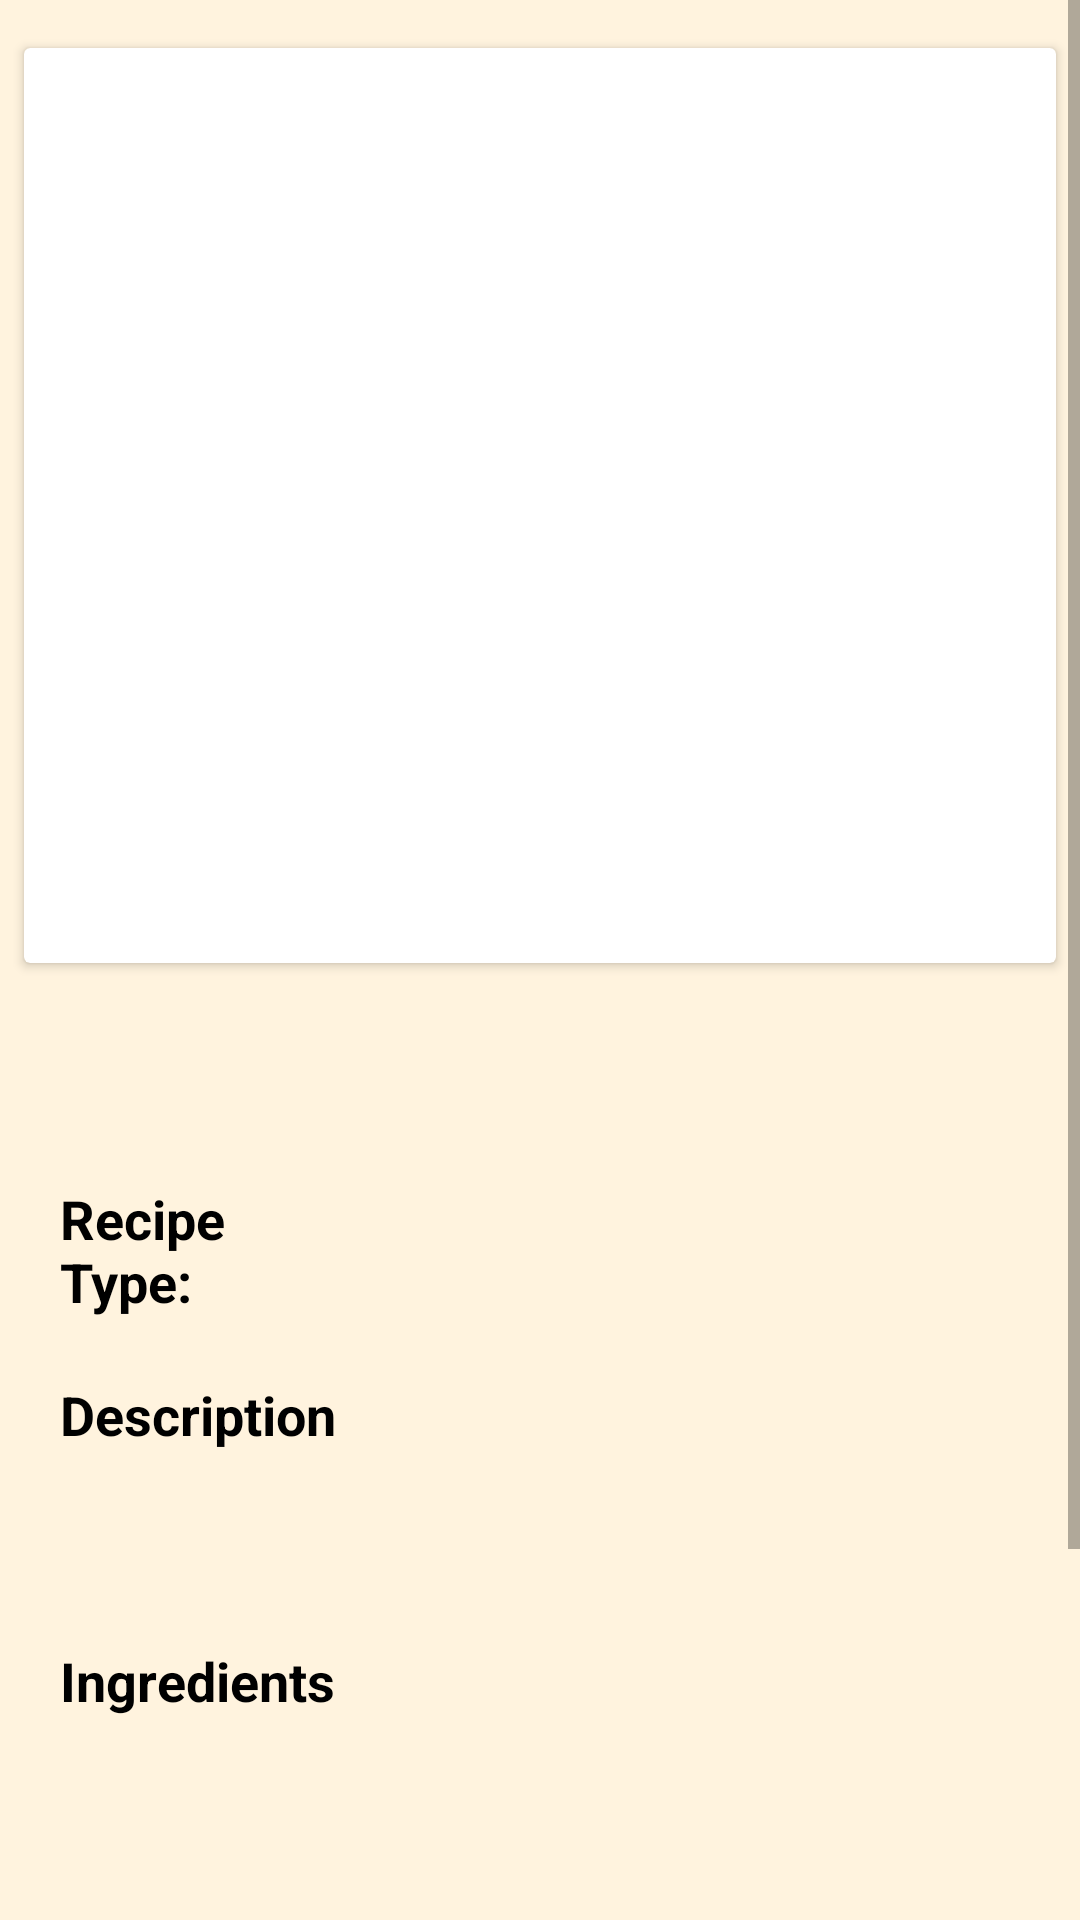

This screen was rendered from an Android layout file. Write that file and the resources it references.
<!-- AndroidManifest.xml: application theme Theme.RecipeApp -->
<!-- res/layout/activity_recipe_info.xml -->
<?xml version="1.0" encoding="utf-8"?>
<androidx.constraintlayout.widget.ConstraintLayout xmlns:android="http://schemas.android.com/apk/res/android"
    xmlns:app="http://schemas.android.com/apk/res-auto"
    xmlns:tools="http://schemas.android.com/tools"
    android:layout_width="match_parent"
    android:layout_height="match_parent"
    android:background="@color/colorLightOrange"
    tools:context=".RecipeInfoActivity">

    <ScrollView
        android:id="@+id/scrollView"
        android:layout_width="match_parent"
        android:layout_height="634dp"
        android:fillViewport="true"
        tools:ignore="MissingConstraints">

        <LinearLayout
            android:id="@+id/linearLayout"
            android:layout_width="match_parent"
            android:layout_height="match_parent"
            android:orientation="vertical">

            <androidx.cardview.widget.CardView
                android:layout_width="match_parent"
                android:layout_height="wrap_content"
                android:layout_marginHorizontal="8dp"
                android:layout_marginVertical="16dp">

                <ImageView
                    android:id="@+id/btn_add_img"
                    android:layout_width="match_parent"
                    android:layout_height="300dp"
                    android:layout_marginTop="5dp"
                    android:src="@drawable/add_image_icon" />

            </androidx.cardview.widget.CardView>


            <TextView
                android:id="@+id/info_recipe_name"
                android:layout_width="match_parent"
                android:layout_height="wrap_content"
                android:textColor="@color/black"
                android:textSize="20sp"
                android:textStyle="bold"
                android:textAlignment="center"
                android:layout_marginLeft="10dp"
                android:layout_marginRight="10dp"
                android:padding="10dp"/>

            <LinearLayout
                android:layout_width="match_parent"
                android:layout_height="wrap_content"
                android:layout_gravity="bottom"
                android:orientation="horizontal">

                <TextView
                    android:layout_width="match_parent"
                    android:layout_height="wrap_content"
                    android:text="@string/recipeType"
                    android:textColor="@color/black"
                    android:textSize="18sp"
                    android:textStyle="bold"
                    android:layout_weight="12"
                    android:layout_marginLeft="10dp"
                    android:layout_marginRight="10dp"
                    android:padding="10dp"/>

                <TextView
                    android:id="@+id/info_recipe_type"
                    android:layout_width="match_parent"
                    android:layout_height="wrap_content"
                    android:layout_weight="7"
                    android:textColor="@color/black"
                    android:textSize="18sp"
                    android:padding="10dp"/>
            </LinearLayout>

            <TextView
                android:layout_width="match_parent"
                android:layout_height="wrap_content"
                android:text="@string/recipeDes"
                android:textColor="@color/black"
                android:textSize="18sp"
                android:textStyle="bold"
                android:layout_weight="12"
                android:layout_marginLeft="10dp"
                android:layout_marginRight="10dp"
                android:padding="10dp"/>

            <TextView
                android:id="@+id/info_recipe_description"
                android:layout_width="match_parent"
                android:layout_height="wrap_content"
                android:textColor="@color/black"
                android:textSize="18sp"
                android:layout_weight="12"
                android:layout_marginLeft="10dp"
                android:layout_marginRight="10dp"
                android:padding="10dp"/>

            <TextView
                android:layout_width="match_parent"
                android:layout_height="wrap_content"
                android:text="@string/recipeIng"
                android:textColor="@color/black"
                android:textSize="18sp"
                android:textStyle="bold"
                android:layout_weight="12"
                android:layout_marginLeft="10dp"
                android:layout_marginRight="10dp"
                android:padding="10dp"/>

            <TextView
                android:id="@+id/info_recipe_ingredients"
                android:layout_width="match_parent"
                android:layout_height="wrap_content"
                android:textColor="@color/black"
                android:textSize="18sp"
                android:layout_weight="12"
                android:layout_marginLeft="10dp"
                android:layout_marginRight="10dp"
                android:padding="10dp"/>

            <TextView
                android:layout_width="match_parent"
                android:layout_height="wrap_content"
                android:text="@string/recipeSteps"
                android:textColor="@color/black"
                android:textSize="18sp"
                android:textStyle="bold"
                android:layout_weight="12"
                android:layout_marginLeft="10dp"
                android:layout_marginRight="10dp"
                android:padding="10dp"/>

            <TextView
                android:id="@+id/info_recipe_steps"
                android:layout_width="match_parent"
                android:layout_height="wrap_content"
                android:textColor="@color/black"
                android:textSize="18sp"
                android:layout_weight="12"
                android:layout_marginLeft="10dp"
                android:layout_marginRight="10dp"
                android:padding="10dp"/>

            <LinearLayout
                android:layout_width="match_parent"
                android:layout_height="wrap_content"
                android:layout_gravity="bottom"
                android:orientation="horizontal">

                <Button
                    android:id="@+id/btn_edit"
                    style="?android:attr/buttonBarButtonStyle"
                    android:layout_width="0dp"
                    android:layout_height="wrap_content"
                    android:layout_marginHorizontal="8dp"
                    android:layout_marginTop="15dp"
                    android:layout_weight="2"
                    android:backgroundTint="@color/colorOrange"
                    android:gravity="center"
                    android:padding="12dp"
                    android:text="@string/editRecipe"
                    android:textAllCaps="false"
                    android:textColor="@android:color/white"
                    android:textSize="18dp"
                    android:textStyle="bold" />

                <Button
                    android:id="@+id/btn_delete"
                    android:layout_width="0dp"
                    android:layout_height="wrap_content"
                    android:layout_marginHorizontal="8dp"
                    android:layout_weight="2"
                    android:gravity="center"
                    android:padding="12dp"
                    android:text="@string/delRecipe"
                    android:textStyle="bold"
                    android:layout_marginTop="15dp"
                    android:backgroundTint="@color/colorOrange"
                    android:textAllCaps="false"
                    android:textColor="@android:color/white"
                    android:textSize="18dp"
                    style="?android:attr/buttonBarButtonStyle" />

            </LinearLayout>

        </LinearLayout>



    </ScrollView>





</androidx.constraintlayout.widget.ConstraintLayout>
<!-- resources referenced by this layout -->
<resources>
  <color name="black">#FF000000</color>
  <color name="colorLightOrange">#C4FFF0D4</color>#fff0d4
  <color name="colorOrange">#FFA500</color>
  <string name="delRecipe">Delete Recipe</string>
  <string name="editRecipe">Edit Recipe</string>
  <string name="recipeDes">Description</string>
  <string name="recipeIng">Ingredients</string>
  <string name="recipeSteps">Steps</string>
  <string name="recipeType">Recipe Type:</string>
  <style name="Theme.RecipeApp" parent="Theme.MaterialComponents.DayNight.DarkActionBar">
          
          <item name="colorPrimary">@color/colorOrange</item>
          <item name="colorPrimaryVariant">@color/purple_700</item>
          <item name="colorOnPrimary">@color/white</item>
          
          <item name="colorSecondary">@color/teal_200</item>
          <item name="colorSecondaryVariant">@color/teal_700</item>
          <item name="colorOnSecondary">@color/black</item>
          
          <item name="android:statusBarColor">?attr/colorPrimaryVariant</item>
          
      </style>
  <color name="purple_700">#FF3700B3</color>
  <color name="white">#FFFFFFFF</color>
  <color name="teal_200">#FF03DAC5</color>
  <color name="teal_700">#FF018786</color>
</resources>
